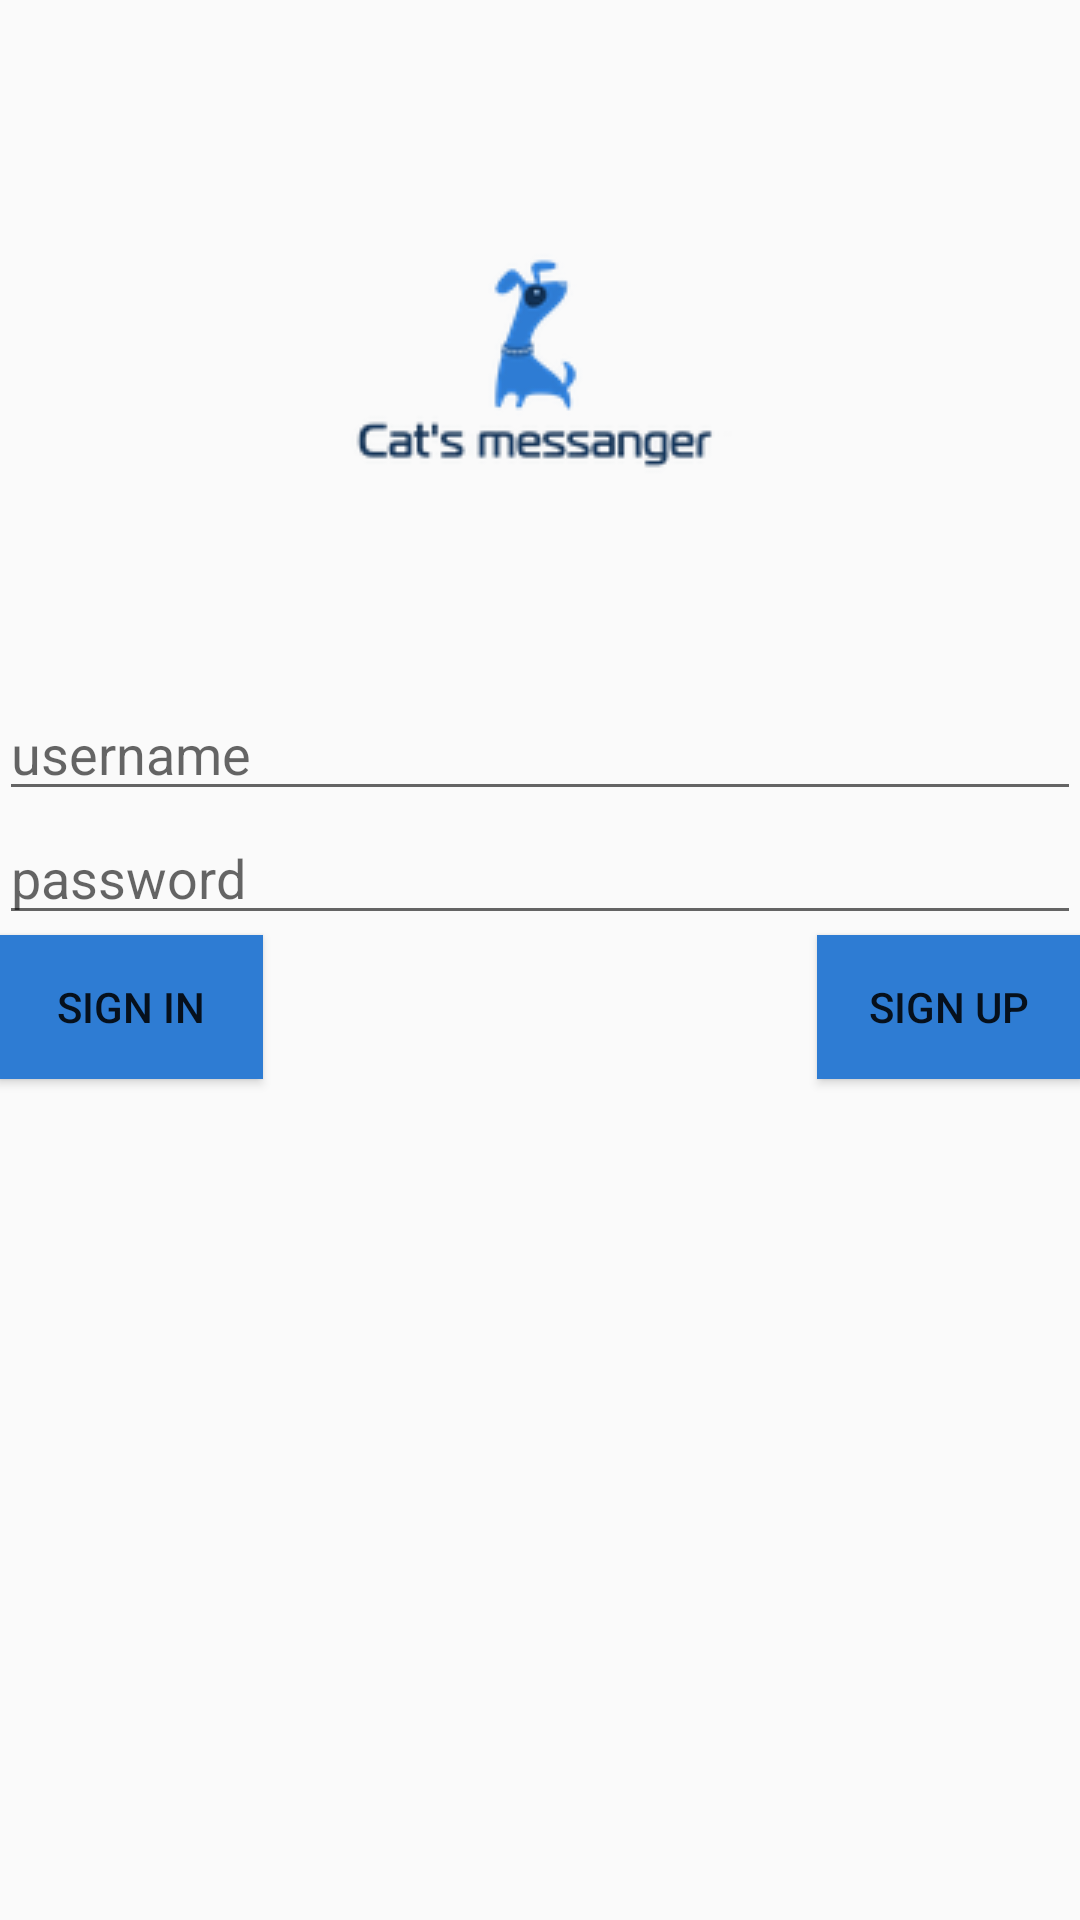

Android layout source for this screen:
<!-- AndroidManifest.xml: application theme AppTheme -->
<!-- res/layout/activity_main.xml -->
<?xml version="1.0" encoding="utf-8"?>
<RelativeLayout xmlns:android="http://schemas.android.com/apk/res/android"
    xmlns:tools="http://schemas.android.com/tools"
    android:layout_width="match_parent"
    android:layout_height="match_parent"
    android:paddingBottom="@dimen/activity_vertical_margin"
    android:paddingLeft="@dimen/activity_horizontal_margin"
    android:paddingRight="@dimen/activity_horizontal_margin"
    android:paddingTop="@dimen/activity_vertical_margin"
    tools:context=".activity.Login">
    <ImageView
        android:layout_width="130dp"
        android:layout_height="130dp"
        android:id="@+id/iv_registrationAvatar"
        android:scaleType="centerInside"
        android:src="@drawable/splash"
        android:layout_alignParentTop="true"
        android:layout_centerHorizontal="true"
        android:layout_marginTop="56dp" />

    <EditText
        android:layout_width="match_parent"
        android:layout_height="wrap_content"
        android:inputType="textPersonName"
        android:hint="username"
        android:ems="10"
        android:id="@+id/et_nickName"
        android:layout_below="@+id/iv_registrationAvatar"
        android:layout_alignParentLeft="true"
        android:layout_alignParentStart="true"
        android:layout_marginTop="43dp" />

    <EditText
        android:layout_width="match_parent"
        android:layout_height="wrap_content"
        android:inputType="textPassword"
        android:ems="10"
        android:hint="password"
        android:id="@+id/et_password"
        android:layout_below="@+id/et_nickName"
        android:layout_alignParentLeft="true"
        android:layout_alignParentStart="true" />

    <Button
        android:layout_width="wrap_content"
        android:layout_height="wrap_content"
        android:text="Sign in"
        android:onClick="signIn"
        android:id="@+id/btn_signIn"
        android:layout_below="@+id/et_password"
        android:layout_alignParentLeft="true"
        android:layout_alignParentStart="true"
        android:background="#2e7cd3" />

    <Button
        android:layout_width="wrap_content"
        android:layout_height="wrap_content"
        android:text="Sign up"
        android:onClick="signUp"
        android:id="@+id/btn_signUp"
        android:layout_below="@+id/et_password"
        android:background="#2e7cd3"
        android:layout_alignRight="@+id/et_password"
        android:layout_alignEnd="@+id/et_nickName" />
</RelativeLayout>
<!-- resources referenced by this layout -->
<resources>
  <!-- drawable splash: png bitmap (drawable, 5789 bytes) -->
  <style name="AppTheme" parent="Theme.AppCompat.Light.DarkActionBar">
          
          <item name="colorPrimary">@color/colorPrimary</item>
          <item name="colorPrimaryDark">@color/colorPrimaryDark</item>
          <item name="colorAccent">@color/colorAccent</item>
      </style>
  <!-- not gathered from this repository: default colours our renderer supplied (Android Studio template values) -->
  <color name="colorPrimary">#FF6200EE</color>
  <color name="colorPrimaryDark">#FF3700B3</color>
  <color name="colorAccent">#FF03DAC5</color>
</resources>
